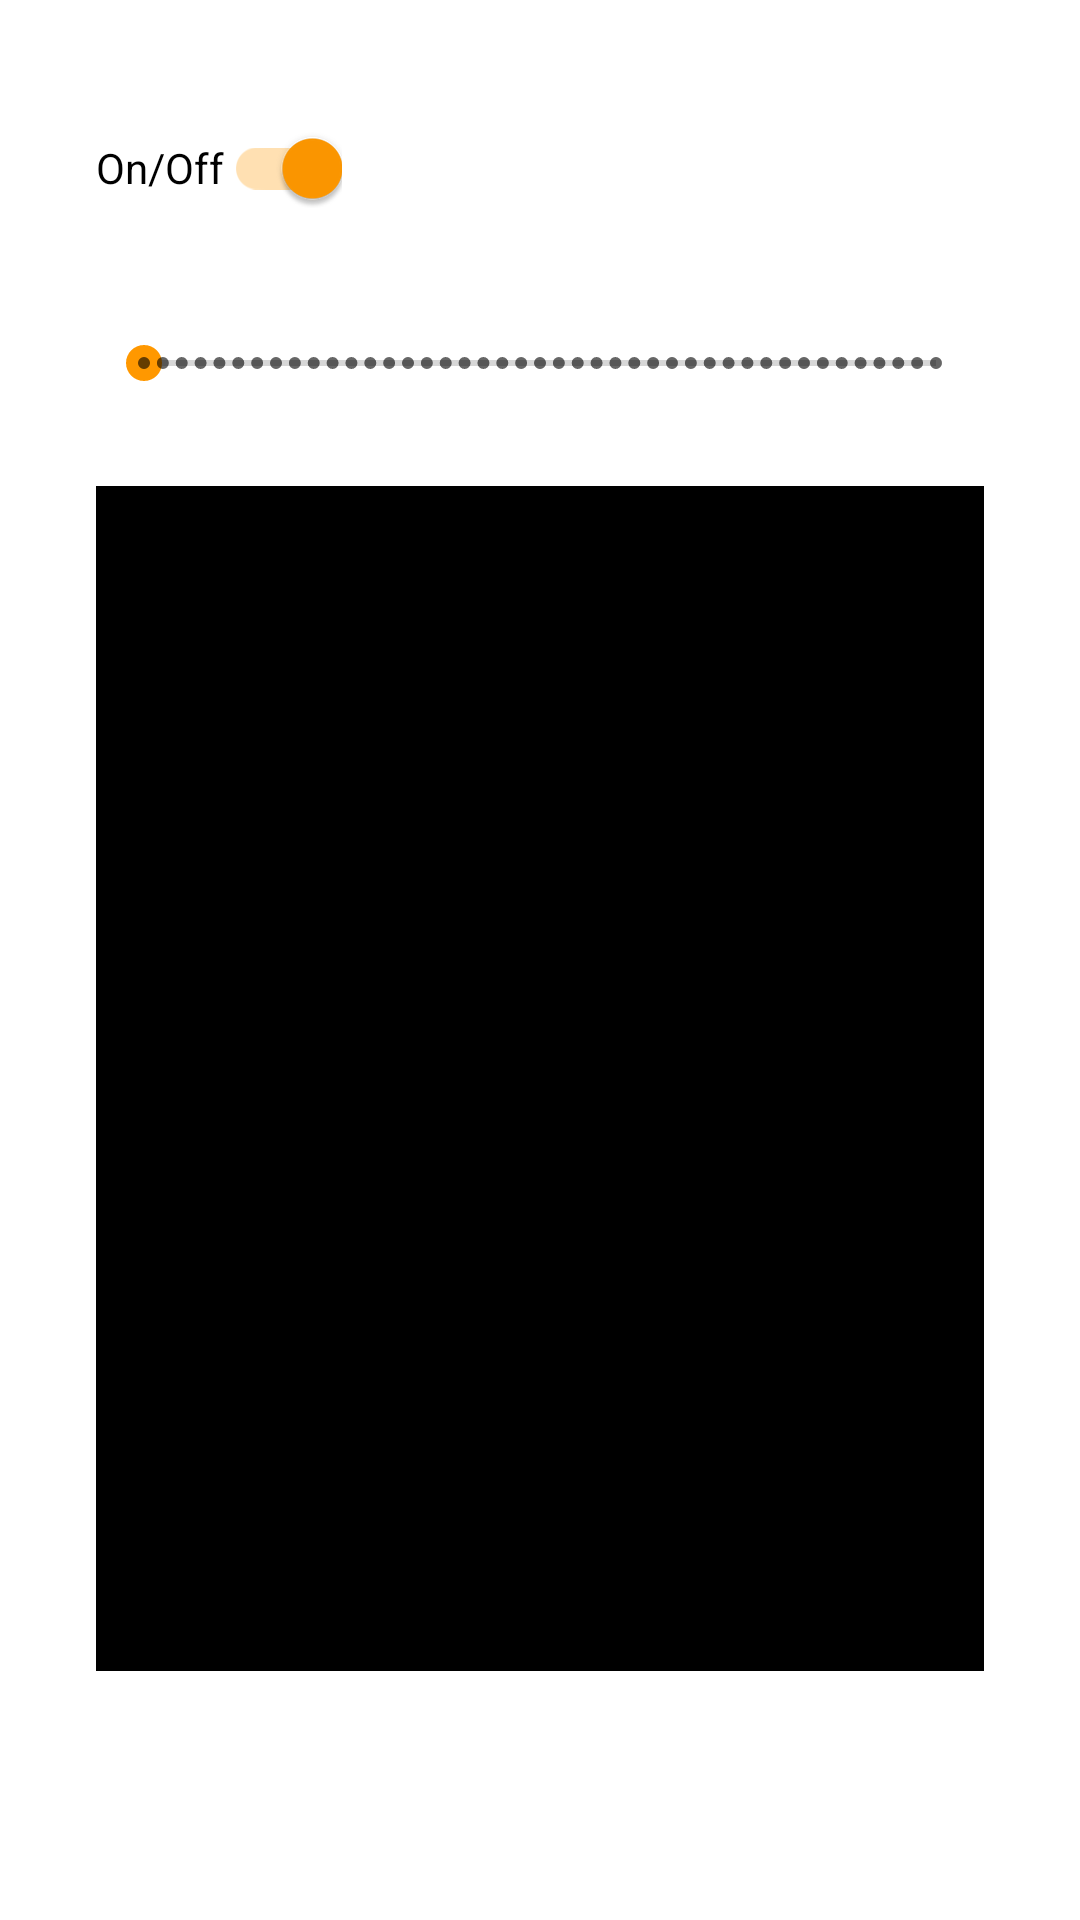

The Android layout XML behind this screen, and the referenced resources:
<!-- AndroidManifest.xml: application theme Theme.ModuloTechInterview -->
<!-- res/layout/view_heater.xml -->
<?xml version="1.0" encoding="utf-8"?>
<androidx.constraintlayout.widget.ConstraintLayout xmlns:android="http://schemas.android.com/apk/res/android"
    xmlns:app="http://schemas.android.com/apk/res-auto"
    xmlns:tools="http://schemas.android.com/tools"
    android:id="@+id/backgroundLayout"
    android:layout_width="match_parent"
    android:layout_height="match_parent">

    <androidx.appcompat.widget.SwitchCompat
        android:id="@+id/onOffSwitch"
        android:layout_width="wrap_content"
        android:layout_height="wrap_content"
        android:layout_margin="@dimen/margin_large"
        android:checked="true"
        android:text="@string/mode"
        app:layout_constraintStart_toStartOf="parent"
        app:layout_constraintTop_toTopOf="parent" />

    <SeekBar
        android:id="@+id/heaterSeekBar"
        style="@style/Widget.AppCompat.SeekBar.Discrete"
        android:layout_width="0dp"
        android:layout_height="wrap_content"
        android:layout_margin="@dimen/margin_large"
        android:max="42"
        app:layout_constraintEnd_toEndOf="parent"
        app:layout_constraintStart_toStartOf="parent"
        app:layout_constraintTop_toBottomOf="@id/onOffSwitch" />

    <View
        android:id="@+id/progressView"
        android:layout_width="0dp"
        android:layout_height="0dp"
        android:layout_margin="@dimen/margin_large"
        android:background="@color/black"
        app:layout_constraintBottom_toTopOf="@id/currentValueTextView"
        app:layout_constraintEnd_toEndOf="parent"
        app:layout_constraintStart_toStartOf="parent"
        app:layout_constraintTop_toBottomOf="@id/heaterSeekBar" />

    <TextView
        android:id="@+id/currentValueTextView"
        android:layout_width="0dp"
        android:layout_height="wrap_content"
        android:layout_margin="@dimen/margin_large"
        android:gravity="start"
        app:layout_constraintBottom_toBottomOf="parent"
        app:layout_constraintEnd_toEndOf="parent"
        app:layout_constraintStart_toStartOf="parent"
        tools:text="Current value: 42" />
</androidx.constraintlayout.widget.ConstraintLayout>
<!-- resources referenced by this layout -->
<resources>
  <color name="black">#FF000000</color>
  <dimen name="margin_large">32dp</dimen>
  <string name="mode">On/Off</string>
  <style name="Theme.ModuloTechInterview" parent="Theme.MaterialComponents.DayNight.DarkActionBar">
          <item name="colorPrimary">@color/primary</item>
          <item name="colorPrimaryVariant">@color/primaryDark</item>
          <item name="colorOnPrimary">@color/text_primary</item>
          <item name="colorSecondary">@color/accent</item>
          <item name="colorSecondaryVariant">@color/accent</item>
          <item name="colorOnSecondary">@color/black</item>
          <item name="android:statusBarColor">?attr/colorPrimaryVariant</item>
          <item name="android:titleTextStyle">@style/Title</item>
          <item name="windowActionBar">false</item>
          <item name="windowNoTitle">true</item>
      </style>
  <color name="primary">#FFFFFF</color>
  <color name="primaryDark">#DDDDDD</color>
  <color name="text_primary">#444444</color>
  <color name="accent">#FF9800</color>
  <style name="Title" parent="Text.FontMedium.Primary">
          <item name="android:textSize">@dimen/text_size_title</item>
      </style>
  <style name="Text.FontMedium.Primary">
          <item name="android:textColor">@color/text_primary</item>
      </style>
  <dimen name="text_size_title">20dp</dimen>
</resources>
